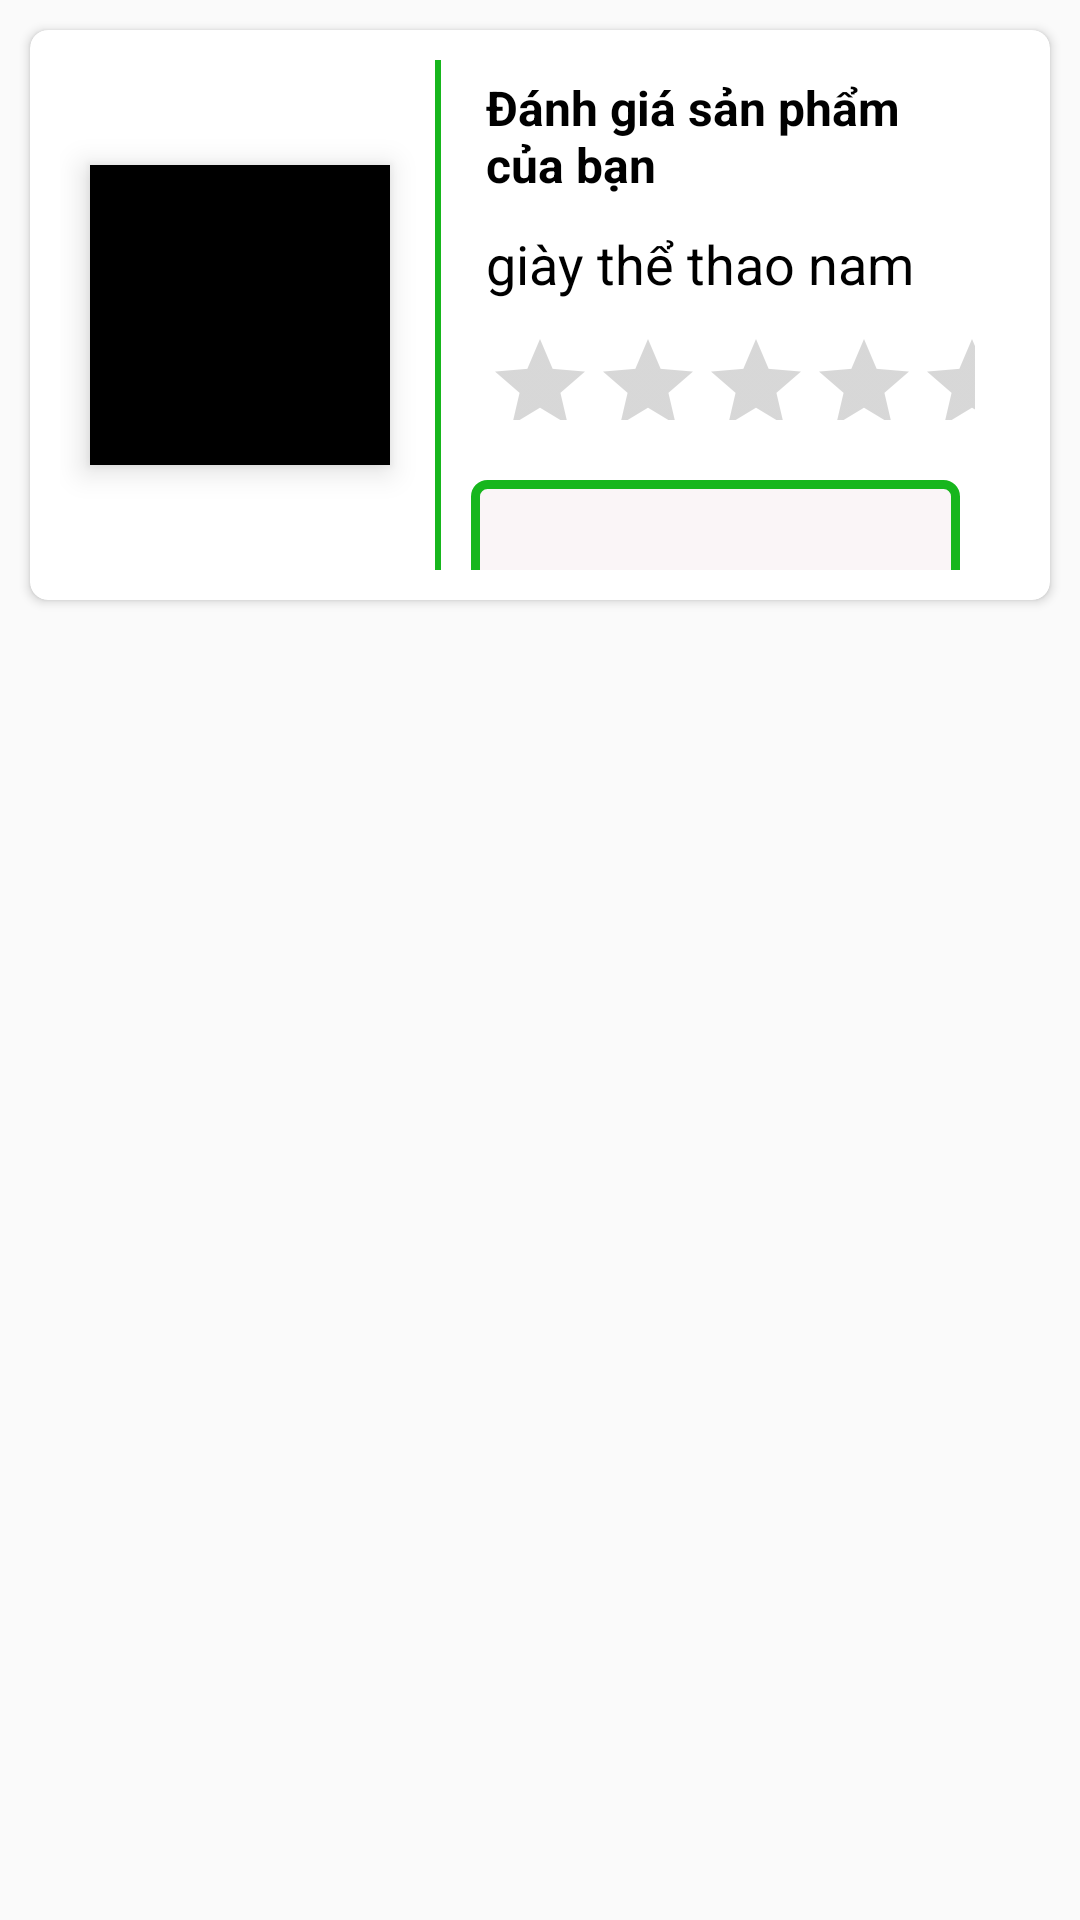

Here is an Android app screen rendered from its layout file. Give the layout XML and the strings, colors and styles it references.
<!-- AndroidManifest.xml: application theme AppTheme -->
<!-- res/layout/layout_danhanxet.xml -->
<?xml version="1.0" encoding="utf-8"?>
<LinearLayout xmlns:android="http://schemas.android.com/apk/res/android"
    xmlns:app="http://schemas.android.com/apk/res-auto"
    android:orientation="vertical"
    android:layout_width="match_parent"
    android:layout_height="match_parent">
    <androidx.cardview.widget.CardView
        android:layout_width="match_parent"
        app:cardCornerRadius="6dp"
        android:layout_marginTop="10dp"
        android:layout_marginRight="10dp"
        android:layout_gravity="center"
        android:layout_marginLeft="10dp"
        android:elevation="6dp"
        android:layout_height="190dp">
        <RelativeLayout
            android:layout_width="match_parent"
            android:gravity="center"
            android:layout_margin="10dp"
            android:layout_gravity="center"
            android:layout_height="wrap_content">
            <ImageView
                android:layout_width="100dp"
                android:src="@drawable/user"
                android:scaleType="fitXY"
                android:padding="15dp"
                android:layout_centerVertical="true"
                android:layout_marginLeft="10dp"
                android:background="#000"
                android:elevation="6dp"
                android:id="@+id/imgnhanxet"
                android:layout_height="100dp"/>
            <TextView
                android:layout_width="2dp"
                android:background="@color/colorchu"
                android:layout_marginLeft="15dp"
                android:id="@+id/txtbackground7"
                android:layout_toRightOf="@+id/imgnhanxet"
                android:layout_height="match_parent"/>
            <LinearLayout
                android:layout_width="match_parent"
                android:layout_toRightOf="@+id/txtbackground7"
                android:layout_marginLeft="10dp"
                android:layout_marginRight="10dp"
                android:orientation="vertical"
                android:layout_height="wrap_content">
                <TextView
                    android:layout_width="match_parent"
                    android:textSize="16sp"
                    android:padding="5dp"
                    android:textColor="#000"
                    android:textStyle="bold"
                    android:id="@+id/txtngaygiaohang"
                    android:text="Đánh giá sản phẩm của bạn"
                    android:layout_height="wrap_content"/>
                <TextView
                    android:layout_width="match_parent"
                    android:textSize="18sp"
                    android:textColor="#000"
                    android:maxLines="1"
                    android:ellipsize="end"
                    android:padding="5dp"
                    android:id="@+id/txttensanpham_nhanxet"
                    android:text="giày thể thao nam"
                    android:layout_height="wrap_content"/>

                <RatingBar
                    android:id="@+id/rattingdanhanxet"
                    style="@android:style/Widget.DeviceDefault.Light.RatingBar.Indicator"
                    android:layout_width="wrap_content"
                    android:layout_height="40dp"
                    android:padding="5dp"
                    android:text="Nhận Xét"
                    android:theme="@style/Widget.AppCompat.RatingBar.Small" />
                <TextView
                    android:layout_width="match_parent"
                    android:layout_marginRight="10dp"
                    android:background="@drawable/bodergiohang"
                    android:textColor="#000"
                    android:id="@+id/txtnhanxet"
                    android:layout_marginTop="15dp"
                    android:gravity="center"
                    android:textSize="16dp"
                    android:ellipsize="end"
                    android:layout_height="50dp"/>
            </LinearLayout>
        </RelativeLayout>

    </androidx.cardview.widget.CardView>

</LinearLayout>
<!-- resources referenced by this layout -->
<resources>
  <color name="colorchu">#17B61D</color>
  <!-- drawable bodergiohang (drawable) -->
  <?xml version="1.0" encoding="utf-8"?>
  <shape android:shape="rectangle" xmlns:android="http://schemas.android.com/apk/res/android">
      <solid android:color="@color/colorwhile"/>
      <stroke android:color="@color/colorchu"
          android:width="3dp"/>
      <corners android:radius="4dp"/>
  </shape>
  <style name="AppTheme" parent="Theme.AppCompat.Light.NoActionBar">
          
          <item name="colorPrimary">@color/colorPrimary</item>
          <item name="colorPrimaryDark">@color/colorPrimaryDark</item>
          <item name="colorAccent">@color/colorAccent</item>
      </style>
  <color name="colorwhile">#FAF5F7</color>
  <color name="colorPrimary">#008577</color>
  <color name="colorPrimaryDark">#00574B</color>
  <color name="colorAccent">#D81B60</color>
</resources>
